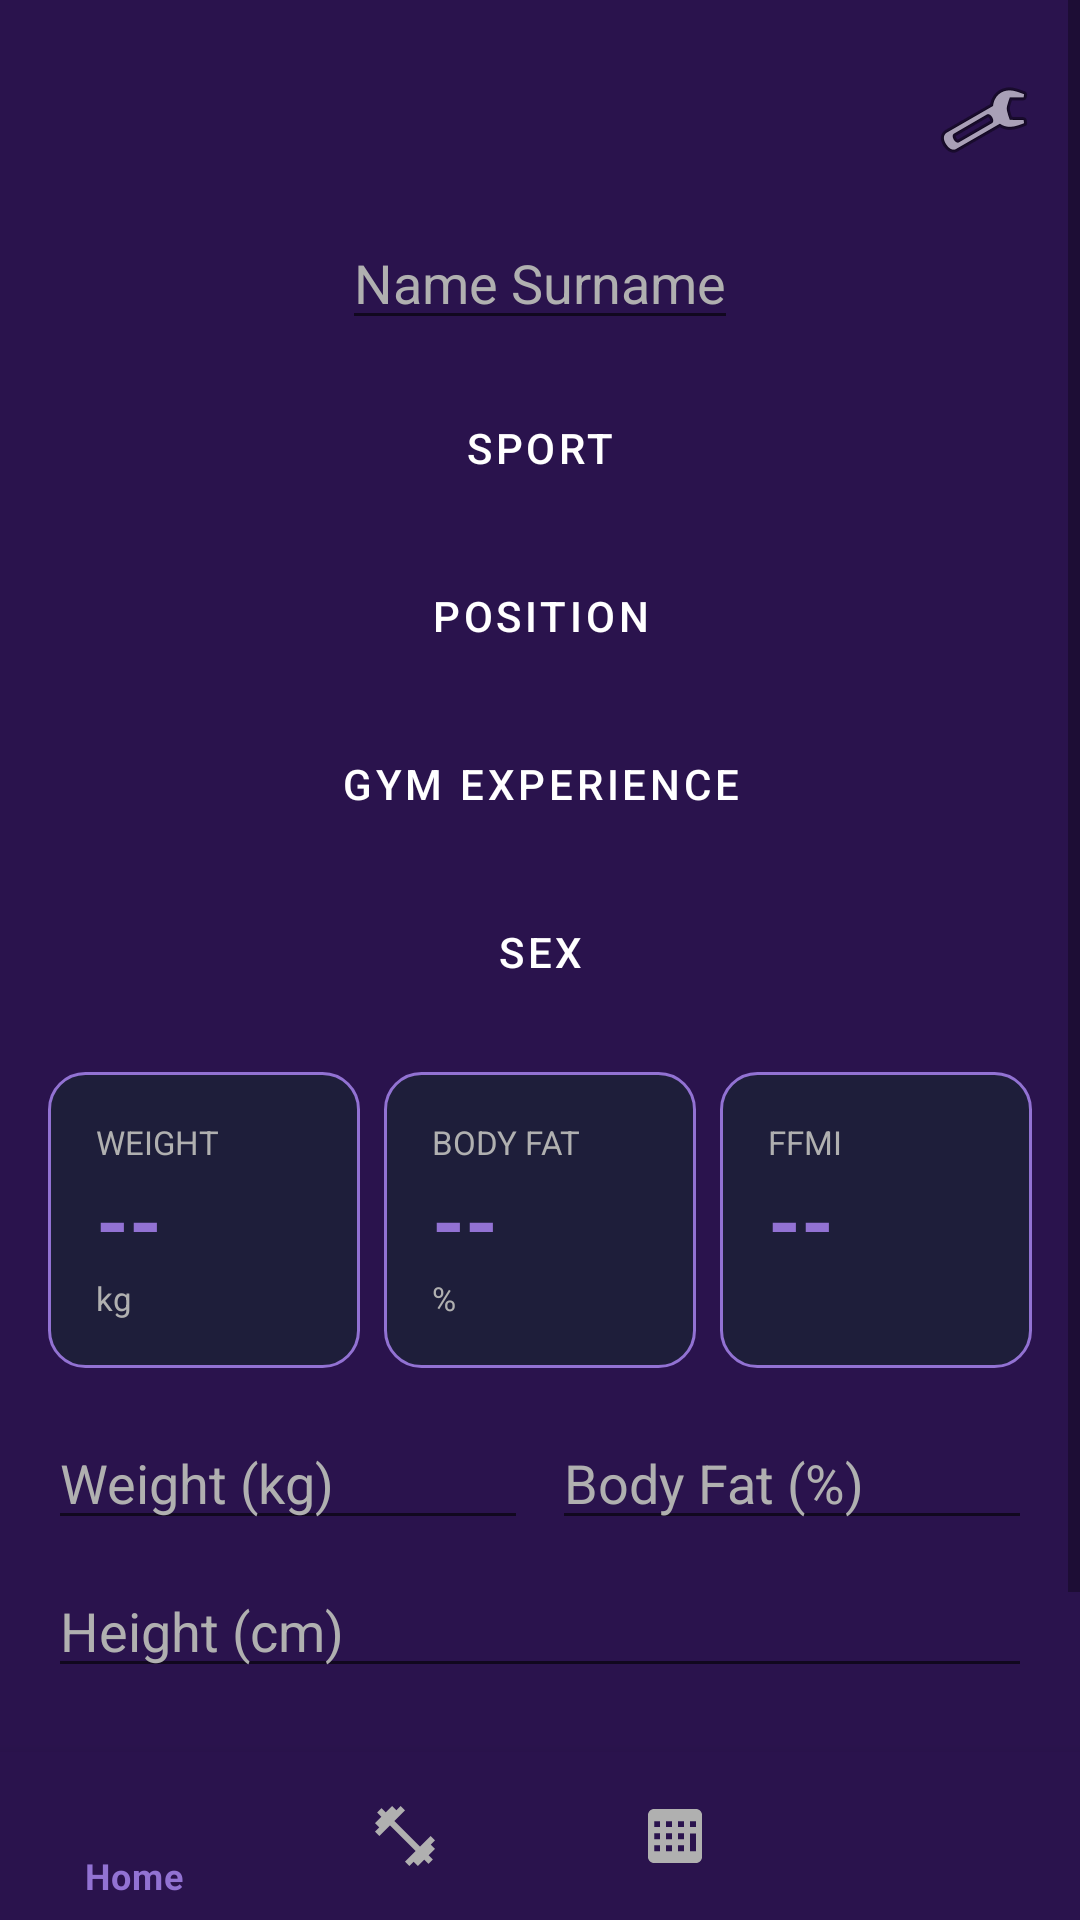

Produce the Android XML layout that renders to this screen, including the resource entries it uses.
<!-- AndroidManifest.xml: application theme Theme.AthleteTracker -->
<!-- res/layout/activity_profile.xml -->
<?xml version="1.0" encoding="utf-8"?>
<androidx.constraintlayout.widget.ConstraintLayout
    xmlns:android="http://schemas.android.com/apk/res/android"
    xmlns:app="http://schemas.android.com/apk/res-auto"
    android:layout_width="match_parent"
    android:layout_height="match_parent">

    <ScrollView
        android:layout_width="0dp"
        android:layout_height="0dp"
        app:layout_constraintTop_toTopOf="parent"
        app:layout_constraintBottom_toTopOf="@id/bottom_navigation"
        app:layout_constraintStart_toStartOf="parent"
        app:layout_constraintEnd_toEndOf="parent">

        <androidx.constraintlayout.widget.ConstraintLayout
            android:layout_width="match_parent"
            android:layout_height="wrap_content"
            android:padding="16dp">

            <ImageView
                android:id="@+id/btn_settings"
                android:layout_width="32dp"
                android:layout_height="32dp"
                android:src="@android:drawable/ic_menu_manage"
                android:contentDescription="Settings"
                android:layout_marginTop="8dp"
                app:layout_constraintTop_toTopOf="parent"
                app:layout_constraintEnd_toEndOf="parent" />

            <EditText
                android:id="@+id/et_name"
                android:layout_width="wrap_content"
                android:layout_height="wrap_content"
                android:hint="Name Surname"
                android:inputType="textPersonName"
                android:textColor="@color/white"
                android:layout_marginTop="16dp"
                app:layout_constraintTop_toBottomOf="@id/btn_settings"
                app:layout_constraintStart_toStartOf="parent"
                app:layout_constraintEnd_toEndOf="parent" />

            <Button
                android:id="@+id/btn_sport"
                style="@style/OutlinedButton"
                android:layout_width="match_parent"
                android:layout_height="wrap_content"
                android:text="Sport"
                android:layout_marginTop="12dp"
                app:layout_constraintTop_toBottomOf="@id/et_name"
                app:layout_constraintStart_toStartOf="parent"
                app:layout_constraintEnd_toEndOf="parent" />

            <Button
                android:id="@+id/btn_position"
                style="@style/OutlinedButton"
                android:layout_width="match_parent"
                android:layout_height="wrap_content"
                android:text="Position"
                android:layout_marginTop="8dp"
                app:layout_constraintTop_toBottomOf="@id/btn_sport"
                app:layout_constraintStart_toStartOf="parent"
                app:layout_constraintEnd_toEndOf="parent" />

            <Button
                android:id="@+id/btn_experience"
                style="@style/OutlinedButton"
                android:layout_width="match_parent"
                android:layout_height="wrap_content"
                android:text="Gym Experience"
                android:layout_marginTop="8dp"
                app:layout_constraintTop_toBottomOf="@id/btn_position"
                app:layout_constraintStart_toStartOf="parent"
                app:layout_constraintEnd_toEndOf="parent" />

            <Button
                android:id="@+id/btn_sex"
                style="@style/OutlinedButton"
                android:layout_width="match_parent"
                android:layout_height="wrap_content"
                android:text="Sex"
                android:layout_marginTop="8dp"
                app:layout_constraintTop_toBottomOf="@id/btn_experience"
                app:layout_constraintStart_toStartOf="parent"
                app:layout_constraintEnd_toEndOf="parent" />

            <LinearLayout
                android:id="@+id/card_weight"
                android:layout_width="0dp"
                android:layout_height="wrap_content"
                android:orientation="vertical"
                android:background="@drawable/card_background"
                android:padding="16dp"
                android:layout_marginTop="16dp"
                android:layout_marginEnd="4dp"
                app:layout_constraintTop_toBottomOf="@id/btn_sex"
                app:layout_constraintStart_toStartOf="parent"
                app:layout_constraintEnd_toStartOf="@id/card_bodyfat"
                app:layout_constraintHorizontal_chainStyle="spread">

                <TextView
                    style="@style/CardSubtitle"
                    android:layout_width="wrap_content"
                    android:layout_height="wrap_content"
                    android:text="WEIGHT"
                    android:textSize="11sp" />

                <TextView
                    android:id="@+id/tv_weight_value"
                    style="@style/StatValue"
                    android:layout_width="wrap_content"
                    android:layout_height="wrap_content"
                    android:text="--" />

                <TextView
                    style="@style/CardSubtitle"
                    android:layout_width="wrap_content"
                    android:layout_height="wrap_content"
                    android:text="kg"
                    android:textSize="11sp" />

            </LinearLayout>

            <LinearLayout
                android:id="@+id/card_bodyfat"
                android:layout_width="0dp"
                android:layout_height="0dp"
                android:orientation="vertical"
                android:background="@drawable/card_background"
                android:padding="16dp"
                android:layout_marginStart="4dp"
                android:layout_marginEnd="4dp"
                app:layout_constraintTop_toTopOf="@id/card_weight"
                app:layout_constraintBottom_toBottomOf="@id/card_weight"
                app:layout_constraintStart_toEndOf="@id/card_weight"
                app:layout_constraintEnd_toStartOf="@id/card_ffmi">

                <TextView
                    style="@style/CardSubtitle"
                    android:layout_width="wrap_content"
                    android:layout_height="wrap_content"
                    android:text="BODY FAT"
                    android:textSize="11sp" />

                <TextView
                    android:id="@+id/tv_bodyfat_value"
                    style="@style/StatValue"
                    android:layout_width="wrap_content"
                    android:layout_height="wrap_content"
                    android:text="--" />

                <TextView
                    style="@style/CardSubtitle"
                    android:layout_width="wrap_content"
                    android:layout_height="wrap_content"
                    android:text="%"
                    android:textSize="11sp" />

            </LinearLayout>

            <LinearLayout
                android:id="@+id/card_ffmi"
                android:layout_width="0dp"
                android:layout_height="0dp"
                android:orientation="vertical"
                android:background="@drawable/card_background"
                android:padding="16dp"
                android:layout_marginStart="4dp"
                app:layout_constraintTop_toTopOf="@id/card_weight"
                app:layout_constraintBottom_toBottomOf="@id/card_weight"
                app:layout_constraintStart_toEndOf="@id/card_bodyfat"
                app:layout_constraintEnd_toEndOf="parent">

                <TextView
                    style="@style/CardSubtitle"
                    android:layout_width="wrap_content"
                    android:layout_height="wrap_content"
                    android:text="FFMI"
                    android:textSize="11sp" />

                <TextView
                    android:id="@+id/tv_ffmi_value"
                    style="@style/StatValue"
                    android:layout_width="wrap_content"
                    android:layout_height="wrap_content"
                    android:text="--" />

            </LinearLayout>

            <EditText
                android:id="@+id/et_weight"
                android:layout_width="0dp"
                android:layout_height="wrap_content"
                android:hint="Weight (kg)"
                android:inputType="numberDecimal"
                android:textColor="@color/white"
                android:layout_marginTop="16dp"
                android:layout_marginEnd="4dp"
                app:layout_constraintTop_toBottomOf="@id/card_weight"
                app:layout_constraintStart_toStartOf="parent"
                app:layout_constraintEnd_toStartOf="@id/et_bodyfat" />

            <EditText
                android:id="@+id/et_bodyfat"
                android:layout_width="0dp"
                android:layout_height="wrap_content"
                android:hint="Body Fat (%)"
                android:inputType="numberDecimal"
                android:textColor="@color/white"
                android:layout_marginTop="16dp"
                android:layout_marginStart="4dp"
                app:layout_constraintTop_toBottomOf="@id/card_bodyfat"
                app:layout_constraintStart_toEndOf="@id/et_weight"
                app:layout_constraintEnd_toEndOf="parent" />

            <EditText
                android:id="@+id/et_height"
                android:layout_width="match_parent"
                android:layout_height="wrap_content"
                android:hint="Height (cm)"
                android:inputType="number"
                android:textColor="@color/white"
                android:layout_marginTop="8dp"
                app:layout_constraintTop_toBottomOf="@id/et_weight"
                app:layout_constraintStart_toStartOf="parent"
                app:layout_constraintEnd_toEndOf="parent" />

            <Button
                android:id="@+id/btn_save"
                style="@style/OutlinedButton"
                android:layout_width="match_parent"
                android:layout_height="wrap_content"
                android:text="Save Profile"
                android:layout_marginTop="16dp"
                android:layout_marginBottom="20dp"
                app:layout_constraintTop_toBottomOf="@id/et_height"
                app:layout_constraintStart_toStartOf="parent"
                app:layout_constraintEnd_toEndOf="parent" />

        </androidx.constraintlayout.widget.ConstraintLayout>

    </ScrollView>

    <include
        layout="@layout/nav_bottom"
        android:id="@+id/bottom_navigation"
        android:layout_width="0dp"
        android:layout_height="wrap_content"
        app:layout_constraintBottom_toBottomOf="parent"
        app:layout_constraintStart_toStartOf="parent"
        app:layout_constraintEnd_toEndOf="parent" />

</androidx.constraintlayout.widget.ConstraintLayout>
<!-- res/layout/nav_bottom.xml (included above) -->
<?xml version="1.0" encoding="utf-8"?>
<com.google.android.material.bottomnavigation.BottomNavigationView
    xmlns:android="http://schemas.android.com/apk/res/android"
    xmlns:app="http://schemas.android.com/apk/res-auto"
    android:id="@+id/bottom_navigation"
    android:layout_width="match_parent"
    android:layout_height="wrap_content"
    app:menu="@menu/bottom_nav_menu" />
<!-- resources referenced by this layout -->
<resources>
  <color name="white">#FFFFFFFF</color>
  <!-- drawable card_background (drawable) -->
  <?xml version="1.0" encoding="utf-8"?>
  <shape xmlns:android="http://schemas.android.com/apk/res/android"
      android:shape="rectangle">
      <solid android:color="#1E1E3A" />
      <corners android:radius="12dp" />
      <stroke
          android:width="1dp"
          android:color="@color/light_purple" />
  </shape>
  <style name="CardSubtitle">
          <item name="android:textSize">12sp</item>
          <item name="android:textColor">@color/light_gray</item>
      </style>
  <style name="OutlinedButton" parent="Widget.MaterialComponents.Button.OutlinedButton">
          <item name="strokeColor">@color/light_purple</item>
          <item name="strokeWidth">1dp</item>
          <item name="android:textColor">@color/white</item>
          <item name="backgroundTint">@android:color/transparent</item>
          <item name="cornerRadius">12dp</item>
      </style>
  <style name="StatValue">
          <item name="android:textSize">28sp</item>
          <item name="android:textColor">@color/light_purple</item>
          <item name="android:textStyle">bold</item>
      </style>
  <style name="Theme.AthleteTracker" parent="Theme.MaterialComponents.DayNight.NoActionBar">
          <item name="colorPrimary">@color/dark_purple</item>
          <item name="colorPrimaryVariant">@color/light_purple</item>
          <item name="colorOnPrimary">@color/white</item>
          <item name="android:colorBackground">@color/dark_purple</item>
          <item name="colorSurface">@color/dark_purple</item>
          <item name="colorOnSurface">@color/white</item>
          <item name="android:textColor">@color/white</item>
          <item name="android:textColorHint">@color/light_gray</item>
          <item name="android:statusBarColor">@color/black</item>
          <item name="android:navigationBarColor">@color/black</item>
          <item name="android:editTextColor">@color/white</item>
          <item name="bottomNavigationStyle">@style/BottomNavStyle</item>
      </style>
  <color name="light_purple">#9272D3</color>
  <color name="light_gray">#B0B0B0</color>
  <color name="dark_purple">#2A134D</color>
  <color name="black">#FF000000</color>
  <style name="BottomNavStyle" parent="Widget.MaterialComponents.BottomNavigationView">
          <item name="itemIconTint">@color/bottom_nav_color</item>
          <item name="itemTextColor">@color/bottom_nav_color</item>
          <item name="backgroundTint">@color/dark_purple</item>
      </style>
</resources>
